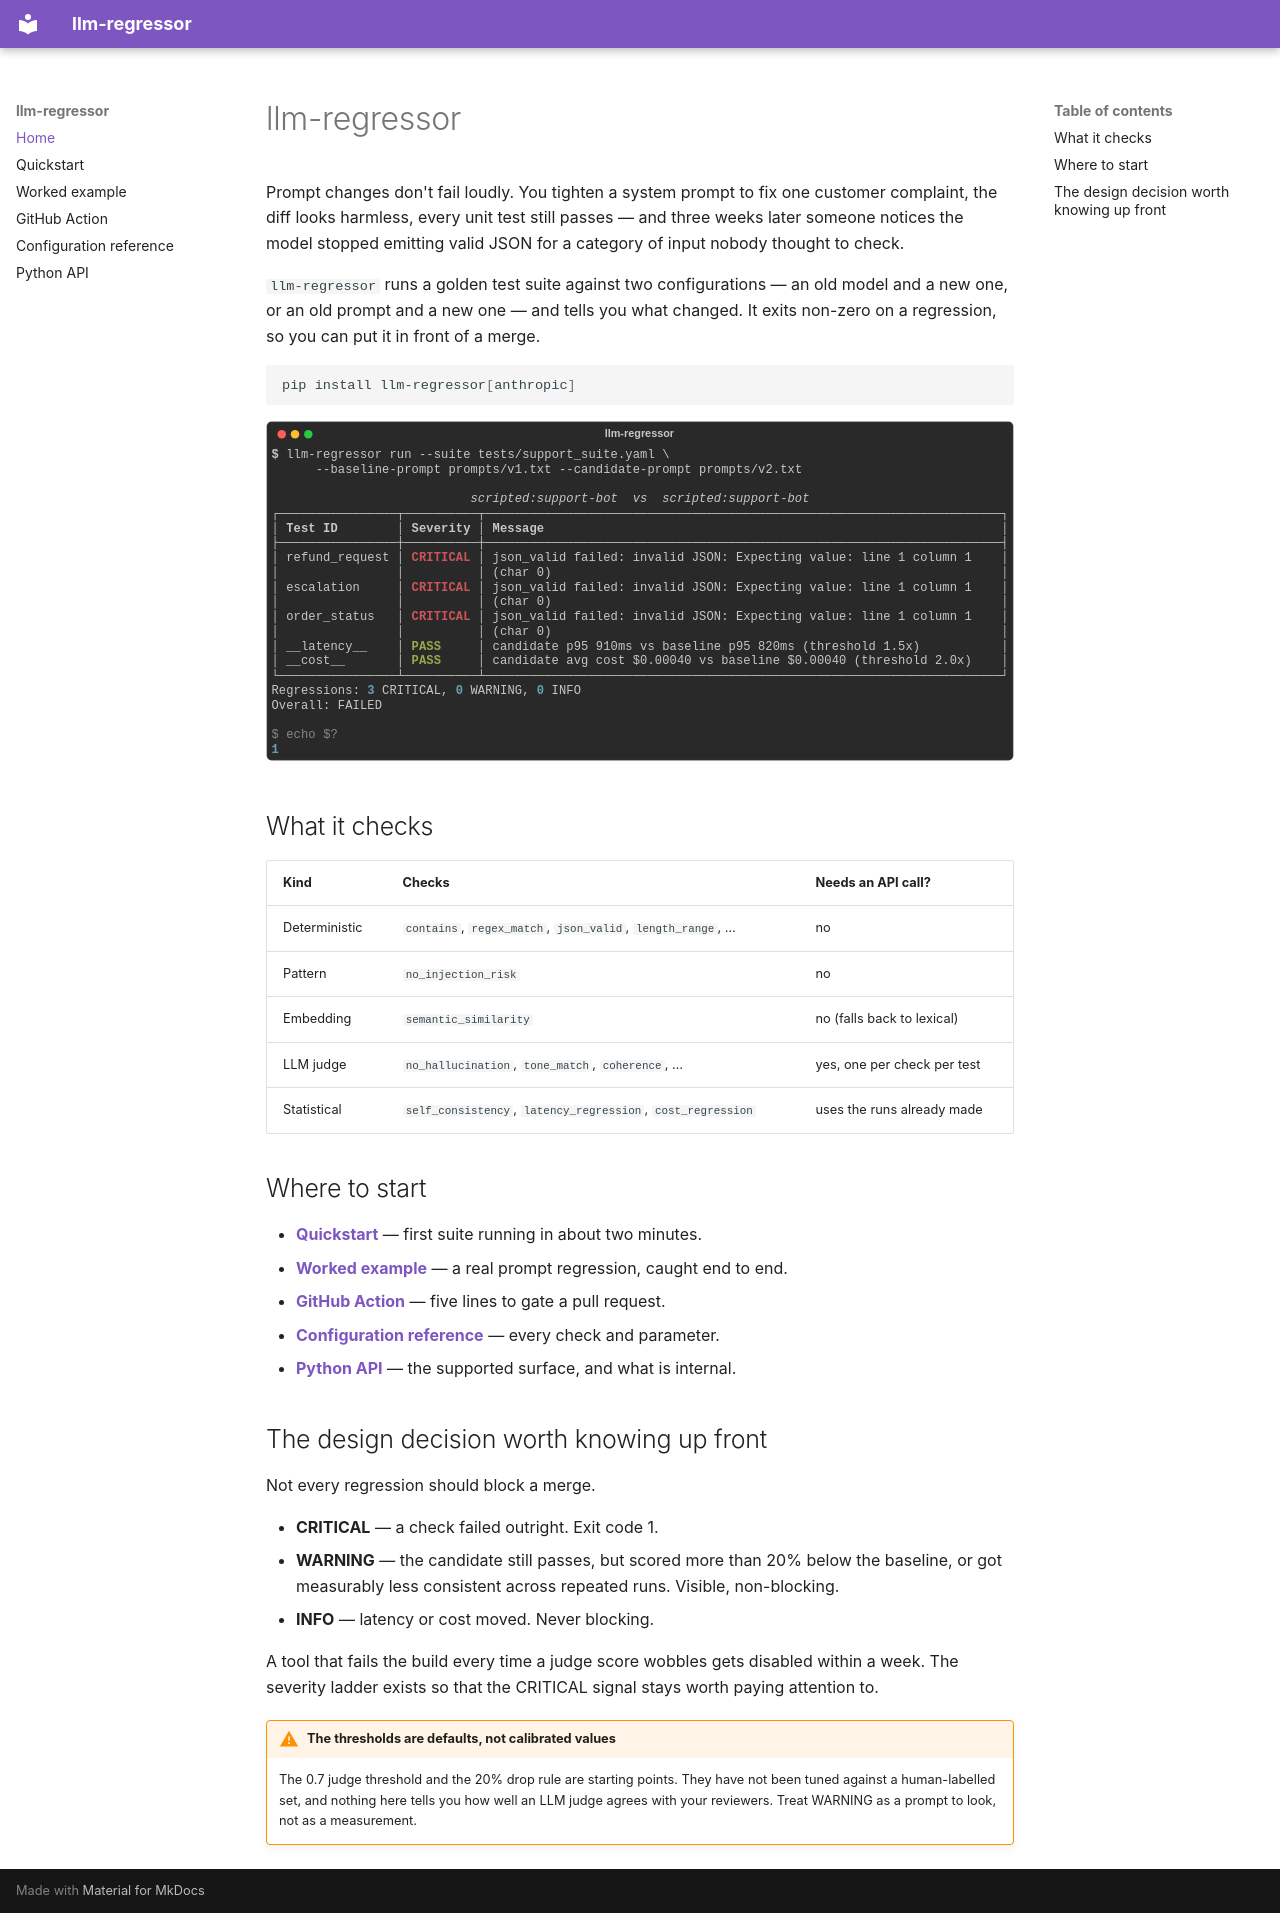

repository: siddharthgaur1/llm-regressor · page: index.html · generator: mkdocs

# llm-regressor

Prompt changes don't fail loudly. You tighten a system prompt to fix one
customer complaint, the diff looks harmless, every unit test still passes —
and three weeks later someone notices the model stopped emitting valid JSON
for a category of input nobody thought to check.

`llm-regressor` runs a golden test suite against two configurations — an old
model and a new one, or an old prompt and a new one — and tells you what
changed. It exits non-zero on a regression, so you can put it in front of a
merge.

```bash
pip install llm-regressor[anthropic]
```

![llm-regressor catching a prompt change that broke JSON output](assets/demo.svg)

## What it checks

| Kind | Checks | Needs an API call? |
| --- | --- | --- |
| Deterministic | `contains`, `regex_match`, `json_valid`, `length_range`, … | no |
| Pattern | `no_injection_risk` | no |
| Embedding | `semantic_similarity` | no (falls back to lexical) |
| LLM judge | `no_hallucination`, `tone_match`, `coherence`, … | yes, one per check per test |
| Statistical | `self_consistency`, `latency_regression`, `cost_regression` | uses the runs already made |

## Where to start

- **[Quickstart](quickstart.md)** — first suite running in about two minutes.
- **[Worked example](example.md)** — a real prompt regression, caught end to end.
- **[GitHub Action](github-action.md)** — five lines to gate a pull request.
- **[Configuration reference](configuration.md)** — every check and parameter.
- **[Python API](api.md)** — the supported surface, and what is internal.

## The design decision worth knowing up front

Not every regression should block a merge.

- **CRITICAL** — a check failed outright. Exit code 1.
- **WARNING** — the candidate still passes, but scored more than 20% below
  the baseline, or got measurably less consistent across repeated runs.
  Visible, non-blocking.
- **INFO** — latency or cost moved. Never blocking.

A tool that fails the build every time a judge score wobbles gets disabled
within a week. The severity ladder exists so that the CRITICAL signal stays
worth paying attention to.

!!! warning "The thresholds are defaults, not calibrated values"
    The 0.7 judge threshold and the 20% drop rule are starting points. They
    have not been tuned against a human-labelled set, and nothing here tells
    you how well an LLM judge agrees with your reviewers. Treat WARNING as a
    prompt to look, not as a measurement.
